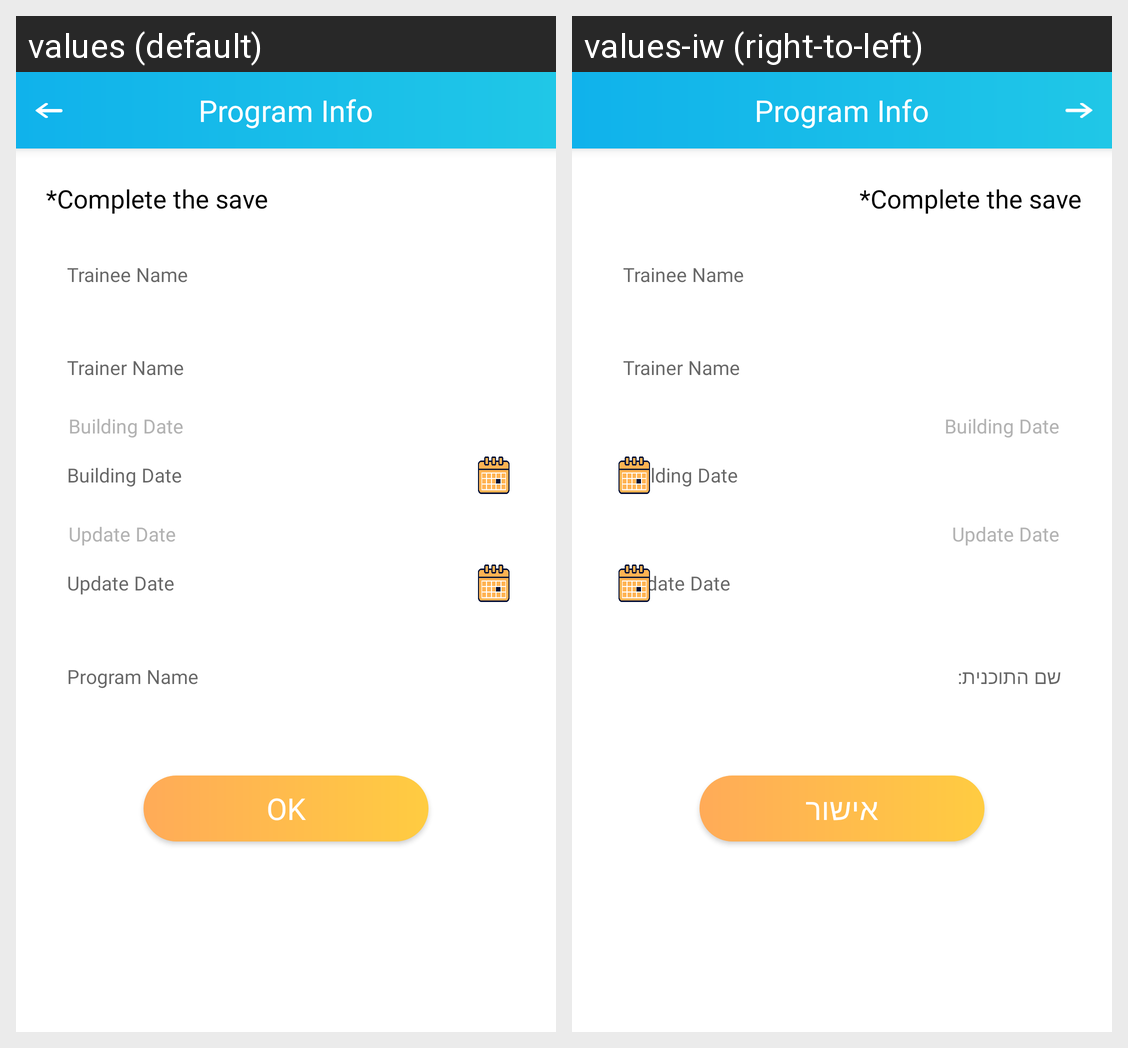

The same Android screen rendered under two of its app's locales, left to right. List the strings drawn on it with the default value and each locale's translation.
Android screen res/layout/program_fulfill_fragment.xml rendered under 2 locales, left to right: values (default), values-iw (right-to-left). Device: Nexus 5 (rendered at 1080×1920; each locale shown at half size, 540×960, under a caption strip naming it); theme AppTheme.
Strings drawn on this screen, with the default value and each locale's value (text and hints the layout hard-codes, and strings that could not be matched under every locale, appear in the picture but are not listed):

program_info
  values: Program Info
  values-iw: Program Info  [not translated; the default value is used]

complete_the_same
  values: *Complete the save
  values-iw: *Complete the save  [not translated; the default value is used]

trainee_name
  values: Trainee Name
  values-iw: Trainee Name  [not translated; the default value is used]

trainer_name
  values: Trainer Name
  values-iw: Trainer Name  [not translated; the default value is used]

building_date
  values: Building Date
  values-iw: Building Date  [not translated; the default value is used]

update_date
  values: Update Date
  values-iw: Update Date  [not translated; the default value is used]

program_name
  values: Program Name
  values-iw: שם התוכנית:

ok
  values: Ok
  values-iw: אישור
